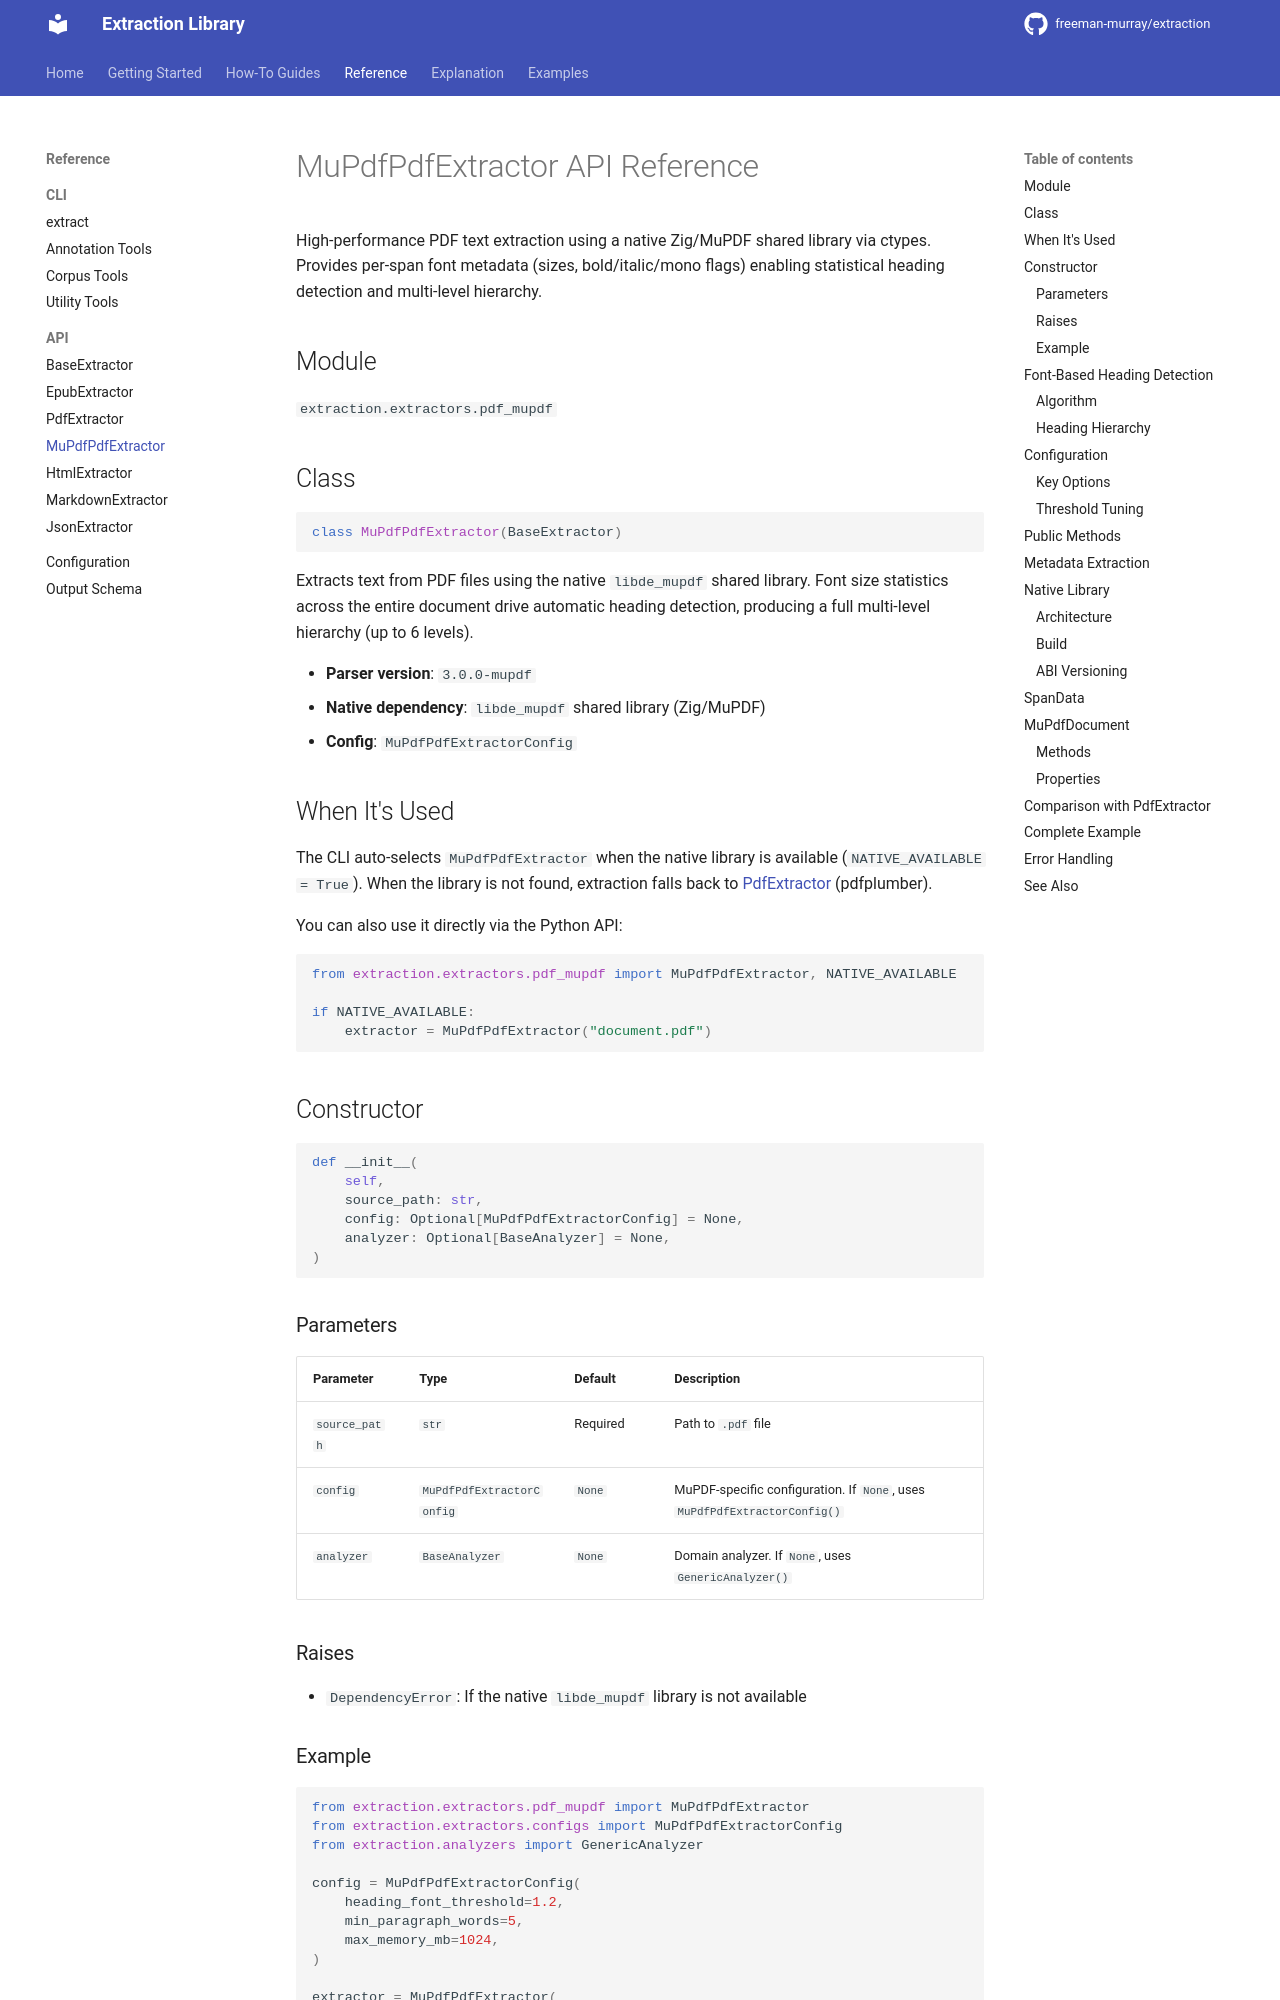

repository: hello-world-bfree/doc-extraction · page: reference/api/mupdf-pdf-extractor/index.html · generator: mkdocs

# MuPdfPdfExtractor API Reference

High-performance PDF text extraction using a native Zig/MuPDF shared library via ctypes. Provides per-span font metadata (sizes, bold/italic/mono flags) enabling statistical heading detection and multi-level hierarchy.

## Module

`extraction.extractors.pdf_mupdf`

## Class

```python
class MuPdfPdfExtractor(BaseExtractor)
```

Extracts text from PDF files using the native `libde_mupdf` shared library. Font size statistics across the entire document drive automatic heading detection, producing a full multi-level hierarchy (up to 6 levels).

- **Parser version**: `3.0.0-mupdf`
- **Native dependency**: `libde_mupdf` shared library (Zig/MuPDF)
- **Config**: `MuPdfPdfExtractorConfig`

## When It's Used

The CLI auto-selects `MuPdfPdfExtractor` when the native library is available (`NATIVE_AVAILABLE = True`). When the library is not found, extraction falls back to [PdfExtractor](pdf-extractor.md) (pdfplumber).

You can also use it directly via the Python API:

```python
from extraction.extractors.pdf_mupdf import MuPdfPdfExtractor, NATIVE_AVAILABLE

if NATIVE_AVAILABLE:
    extractor = MuPdfPdfExtractor("document.pdf")
```

## Constructor

```python
def __init__(
    self,
    source_path: str,
    config: Optional[MuPdfPdfExtractorConfig] = None,
    analyzer: Optional[BaseAnalyzer] = None,
)
```

### Parameters

| Parameter | Type | Default | Description |
|-----------|------|---------|-------------|
| `source_path` | `str` | Required | Path to `.pdf` file |
| `config` | `MuPdfPdfExtractorConfig` | `None` | MuPDF-specific configuration. If `None`, uses `MuPdfPdfExtractorConfig()` |
| `analyzer` | `BaseAnalyzer` | `None` | Domain analyzer. If `None`, uses `GenericAnalyzer()` |

### Raises

- `DependencyError`: If the native `libde_mupdf` library is not available

### Example

```python
from extraction.extractors.pdf_mupdf import MuPdfPdfExtractor
from extraction.extractors.configs import MuPdfPdfExtractorConfig
from extraction.analyzers import GenericAnalyzer

config = MuPdfPdfExtractorConfig(
    heading_font_threshold=1.2,
    min_paragraph_words=5,
    max_memory_mb=1024,
)

extractor = MuPdfPdfExtractor(
    source_path="document.pdf",
    config=config,
    analyzer=GenericAnalyzer(),
)
```

## Font-Based Heading Detection

`MuPdfPdfExtractor` uses a statistical algorithm to identify headings from raw font metrics. No heuristics based on capitalization or formatting are needed.
